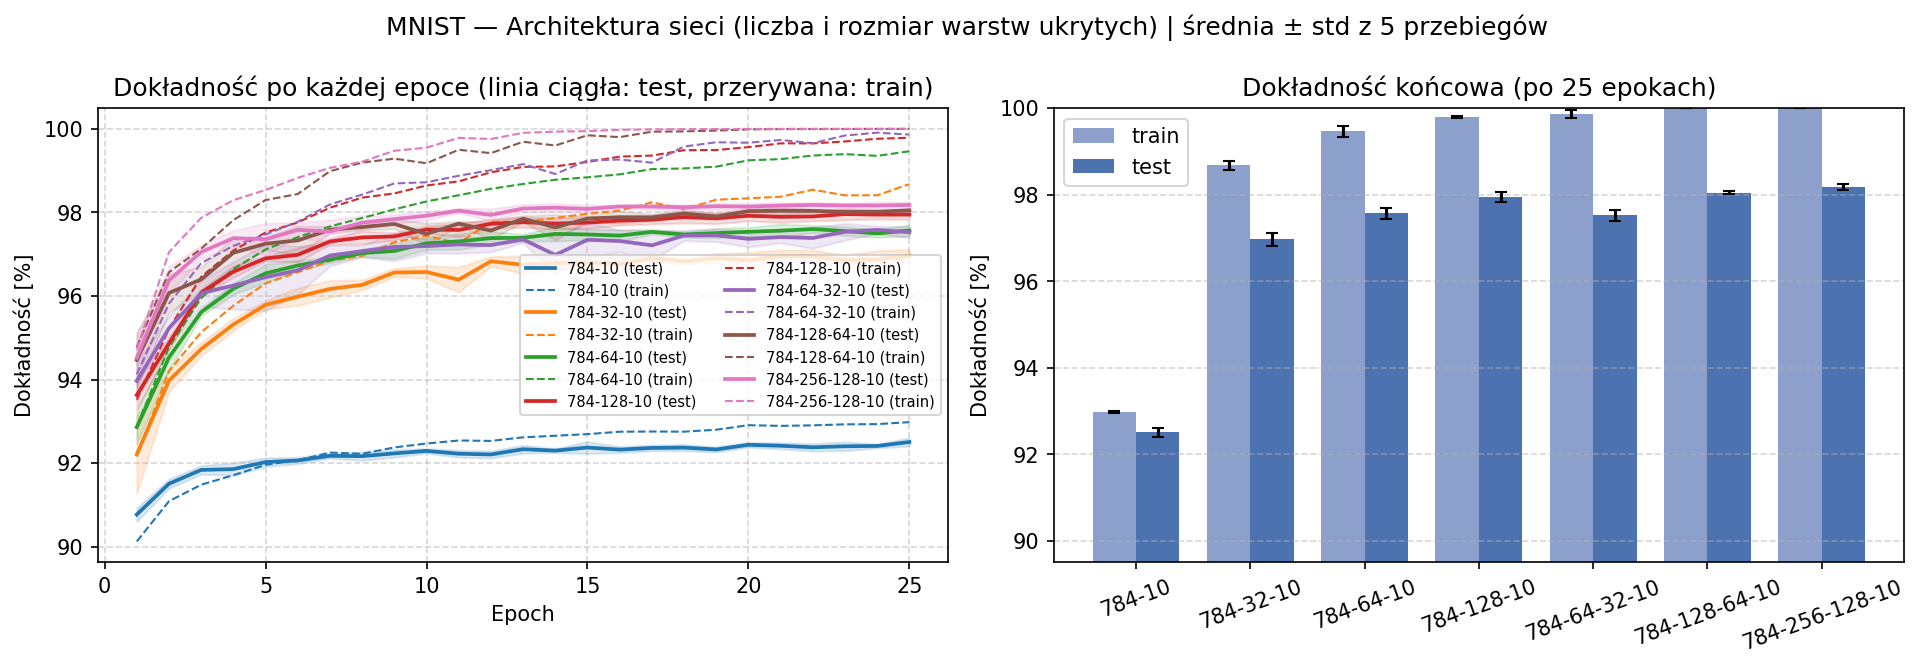

Values plotted in this chart, from the file beside it:
layer_dims, seed, train_loss, test_loss, train_accuracy, accuracy, czas_s
784-10, 42, 0.2584, 0.2686, 0.93, 0.9248, 11.64
784-10, 84, 0.2581, 0.2707, 0.9296, 0.9241, 12
784-10, 126, 0.2579, 0.2683, 0.93, 0.9239, 11.92
784-10, 168, 0.2581, 0.2677, 0.9298, 0.9261, 11.73
784-10, 210, 0.2582, 0.2663, 0.9296, 0.9263, 11.85
784-32-10, 42, 0.05032, 0.09321, 0.9867, 0.9713, 21.83
784-32-10, 84, 0.05234, 0.1028, 0.986, 0.9687, 21.88
784-32-10, 126, 0.05571, 0.1112, 0.9855, 0.9673, 21.39
784-32-10, 168, 0.04952, 0.1021, 0.9881, 0.9702, 21.77
784-32-10, 210, 0.05176, 0.1018, 0.9874, 0.9708, 21.38
784-64-10, 42, 0.02612, 0.08004, 0.9955, 0.9759, 33.38
784-64-10, 84, 0.02602, 0.07464, 0.9957, 0.9775, 33.71
784-64-10, 126, 0.02557, 0.08265, 0.9952, 0.9745, 33.83
784-64-10, 168, 0.02903, 0.07866, 0.9925, 0.9766, 33.7
784-64-10, 210, 0.02589, 0.08384, 0.9942, 0.9738, 33.17
784-128-10, 42, 0.01764, 0.07045, 0.9975, 0.9785, 60.73
784-128-10, 84, 0.01703, 0.06561, 0.998, 0.9798, 61.22
784-128-10, 126, 0.01703, 0.06548, 0.9982, 0.9805, 62.23
784-128-10, 168, 0.01722, 0.06623, 0.998, 0.9807, 62.26
784-128-10, 210, 0.01753, 0.07316, 0.9977, 0.9778, 62.83
784-64-32-10, 42, 0.005987, 0.09689, 0.9996, 0.977, 35.49
784-64-32-10, 84, 0.007574, 0.1088, 0.9993, 0.9743, 35.67
784-64-32-10, 126, 0.006062, 0.1046, 0.9992, 0.9761, 35.28
784-64-32-10, 168, 0.007147, 0.1065, 0.9972, 0.9755, 36.05
784-64-32-10, 210, 0.00887, 0.1195, 0.9977, 0.9733, 35.89
784-128-64-10, 42, 0.001952, 0.07865, 1, 0.9808, 69.61
784-128-64-10, 84, 0.002161, 0.07679, 0.9999, 0.9806, 70.24
784-128-64-10, 126, 0.001989, 0.07559, 1, 0.9807, 60.2
784-128-64-10, 168, 0.00199, 0.07379, 1, 0.9804, 68.2
784-128-64-10, 210, 0.002063, 0.07836, 0.9999, 0.9799, 69.91
784-256-128-10, 42, 0.001313, 0.07223, 1.0, 0.9815, 135.6
784-256-128-10, 84, 0.001362, 0.06628, 1.0, 0.9819, 136.1
784-256-128-10, 126, 0.001446, 0.07257, 1.0, 0.9809, 135
784-256-128-10, 168, 0.001404, 0.06991, 1, 0.9814, 136.4
784-256-128-10, 210, 0.001373, 0.06925, 1.0, 0.9831, 136.8
